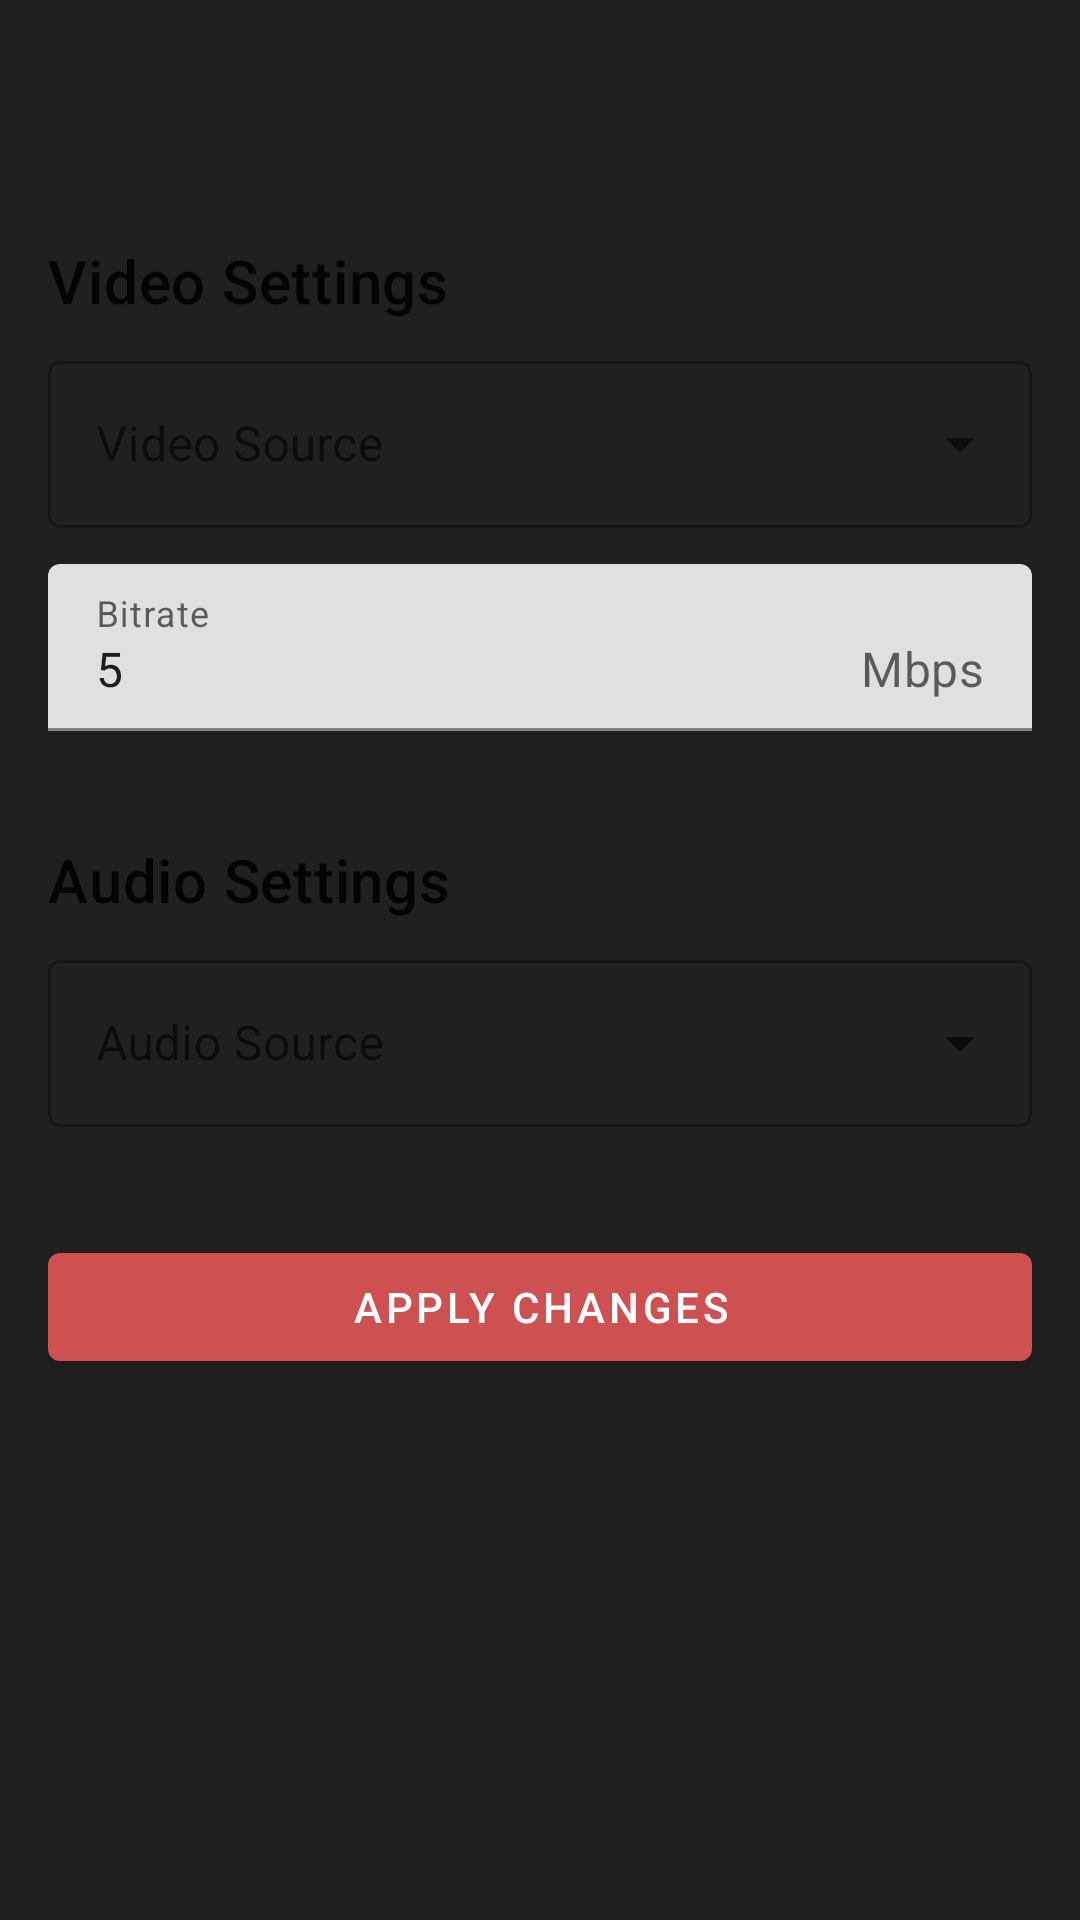

Here is an Android app screen rendered from its layout file. Give the layout XML and the strings, colors and styles it references.
<!-- AndroidManifest.xml: application theme Theme.Calypso -->
<!-- res/layout/fragment_stream_settings_active.xml -->
<?xml version="1.0" encoding="utf-8"?>
<FrameLayout xmlns:android="http://schemas.android.com/apk/res/android"
    xmlns:app="http://schemas.android.com/apk/res-auto"
    android:layout_width="match_parent"
    android:layout_height="match_parent"
    android:background="@color/dark_gray">

    <ProgressBar
        android:id="@+id/progressBar"
        style="?android:attr/progressBarStyleLarge"
        android:layout_width="wrap_content"
        android:layout_height="wrap_content"
        android:indeterminateTint="@color/calypso_red"
        android:layout_gravity="center"
        android:visibility="gone"/>

    <com.google.android.material.button.MaterialButton
        android:id="@+id/btnCloseStreamSettings"
        android:layout_width="32dp"
        android:layout_height="32dp"
        android:layout_gravity="top|end"
        android:layout_margin="16dp"
        android:background="?attr/selectableItemBackgroundBorderless"
        android:padding="0dp"
        app:icon="@drawable/ic_close"
        app:iconTint="@color/WHITE"
        app:iconGravity="textStart"
        app:iconPadding="0dp"
        app:backgroundTint="@android:color/transparent"
        app:cornerRadius="16dp" />

    <ScrollView
        android:id="@+id/scroll_container"
        android:layout_width="match_parent"
        android:layout_height="match_parent"
        android:layout_marginTop="64dp"
        android:padding="16dp">

        <LinearLayout
            android:id="@+id/content_container"
            android:orientation="vertical"
            android:layout_width="match_parent"
            android:layout_height="wrap_content">

            <LinearLayout
                android:id="@+id/profile_form"
                android:orientation="vertical"
                android:layout_width="match_parent"
                android:layout_height="wrap_content">

                
                <TextView
                    android:id="@+id/tvVideoSettingsHeader"
                    android:layout_width="wrap_content"
                    android:layout_height="wrap_content"
                    android:text="@string/stream_settings_active_video_settings"
                    style="@style/TextAppearance.MaterialComponents.Headline6"
                    android:layout_marginBottom="8dp" />

                
                <com.google.android.material.textfield.TextInputLayout
                    android:id="@+id/tilVideoSource"
                    style="@style/Widget.MaterialComponents.TextInputLayout.OutlinedBox.ExposedDropdownMenu"
                    android:layout_width="match_parent"
                    android:layout_height="wrap_content"
                    android:hint="@string/stream_settings_active_video_source"
                    android:layout_marginBottom="12dp">

                    <AutoCompleteTextView
                        android:id="@+id/autoCompleteVideoSource"
                        android:layout_width="match_parent"
                        android:layout_height="wrap_content"
                        android:inputType="none" />
                </com.google.android.material.textfield.TextInputLayout>

                
                <com.google.android.material.textfield.TextInputLayout
                    android:id="@+id/tilVideoBitrate"
                    android:layout_width="match_parent"
                    android:layout_height="wrap_content"
                    android:hint="@string/stream_settings_active_bitrate"
                    app:suffixText="Mbps"
                    android:layout_marginBottom="12dp">

                    <com.google.android.material.textfield.TextInputEditText
                        android:id="@+id/etVideoBitrate"
                        android:layout_width="match_parent"
                        android:layout_height="wrap_content"
                        android:inputType="number"
                        android:text="@string/stream_settings_active_5" />
                </com.google.android.material.textfield.TextInputLayout>

                
                <TextView
                    android:id="@+id/tvAudioSettingsHeader"
                    android:layout_width="wrap_content"
                    android:layout_height="wrap_content"
                    android:text="@string/stream_settings_active_audio_settings"
                    style="@style/TextAppearance.MaterialComponents.Headline6"
                    android:layout_marginTop="24dp"
                    android:layout_marginBottom="8dp" />

                
                <com.google.android.material.textfield.TextInputLayout
                    android:id="@+id/tilAudioSource"
                    style="@style/Widget.MaterialComponents.TextInputLayout.OutlinedBox.ExposedDropdownMenu"
                    android:layout_width="match_parent"
                    android:layout_height="wrap_content"
                    android:hint="@string/stream_settings_active_audio_source"
                    android:layout_marginBottom="12dp">

                    <AutoCompleteTextView
                        android:id="@+id/autoCompleteAudioSource"
                        android:layout_width="match_parent"
                        android:layout_height="wrap_content"
                        android:inputType="none" />
                </com.google.android.material.textfield.TextInputLayout>

                
                <com.google.android.material.button.MaterialButton
                    android:id="@+id/btnApplyChanges"
                    style="@style/Widget.MaterialComponents.Button"
                    android:layout_width="match_parent"
                    android:layout_height="wrap_content"
                    android:text="@string/stream_settings_active_apply_changes"
                    android:layout_marginTop="24dp"
                    app:backgroundTint="@color/calypso_red"
                    android:textColor="@android:color/white"
                    app:cornerRadius="4dp"
                    app:rippleColor="?attr/colorOnPrimary" />

            </LinearLayout>
        </LinearLayout>
    </ScrollView>
</FrameLayout>
<!-- resources referenced by this layout -->
<resources>
  <color name="calypso_red">#CE5050</color>
  <color name="dark_gray">#FF212020</color>
  <string name="stream_settings_active_5">5</string>
  <string name="stream_settings_active_apply_changes">Apply Changes</string>
  <string name="stream_settings_active_audio_settings">Audio Settings</string>
  <string name="stream_settings_active_audio_source">Audio Source</string>
  <string name="stream_settings_active_bitrate">Bitrate</string>
  <string name="stream_settings_active_video_settings">Video Settings</string>
  <string name="stream_settings_active_video_source">Video Source</string>
  <style name="Theme.Calypso" parent="Theme.MaterialComponents.DayNight.NoActionBar">
          
          <item name="colorPrimary">@color/purple_40</item>
          <item name="colorSecondary">@color/purple_grey_40</item>
          <item name="colorTertiary">@color/pink_40</item>
  
          
          <item name="colorOnPrimary">@color/black</item>
          <item name="colorOnSecondary">@color/black</item>
          <item name="colorOnTertiary">@color/black</item>
  
          
          <item name="colorError">@color/calypso_red</item>
  
          
          <item name="textAppearanceBodyLarge">@style/TextAppearance.Calypso.BodyLarge</item>
      </style>
  <color name="purple_40">#6650A4</color>
  <color name="purple_grey_40">#625B71</color>
  <color name="pink_40">#7D5260</color>
  <color name="black">#121212</color>
  <style name="TextAppearance.Calypso.BodyLarge" parent="TextAppearance.MaterialComponents.Body1">
          <item name="android:fontFamily">sans-serif</item>
          <item name="android:textSize">16sp</item>
          <item name="android:letterSpacing">0</item>
      </style>
</resources>
